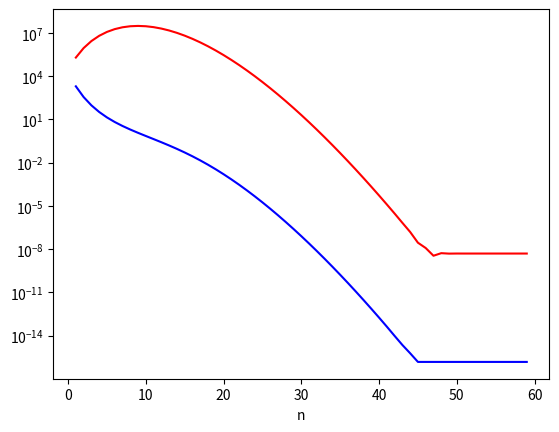

Reproduce this figure in Python.
a = 1 # variable a gets value 1

a == 1 # check if a is 1

0.1 + 0.1 + 0.1 == 0.3

import numpy as np

def expand_ratio(x, y, max_steps = 10, base = 10):
    '''Expand x/y in a base (by default in the decimal base)'''
    q, r = divmod(x, y)
    output = np.base_repr(q, base)
    output += '.'
    for n in range(max_steps):
        if r == 0:
            break
        r = base*r
        q, r = divmod(r, y)
        output += np.base_repr(q, base)
    return output
    
print(expand_ratio(1, 10, base = 10))
print(expand_ratio(1, 10, base = 2))

print(f'Largest integer stored with 53 bits: {2**54 - 1}')
print(f'Largest 8-bit unsigned (positive only) integer, `uint8`: {2**8 - 1}')
print(f'Largest 16-bit signed integer, `int16`: {2**15 - 1}')

from matplotlib import pyplot as plt

ax = plt.axes(xscale='log', yscale='linear', xlabel='Logarithmic scale', ylabel='Linear scale')
ax.grid()
ax.set_xlim((10**-5,10**3))
ax.set_ylim((0,10**3))
ax.yaxis.set_minor_locator(plt.MaxNLocator(25))

# Let's now solve for N and J
x = 0.1
n = np.floor(np.log2(x))
N = 52 - n
J = np.round(x * 2**N)
print(f'{N = }, {J = }')

# Note that J is even so that we can also choose 
N = N - 1
J = J / 2
print(f'{N = }, {J = }')

# J = 2^N/10 up to a small remainder
q, r = divmod(2**N, 10)
print(f'{q = }, {r = }, {J - q = }')

# The rounding error is
err = 1/5 * 2**(-N)
err

print(np.finfo(float))
eps = np.finfo(float).eps
print(eps)

np.finfo(float).eps == 2**(-52)

# Let's return to our starting point and check that 
# 0.1 + 0.1 + 0.1 == 0.3
# up to floating-point precision
eps = np.finfo(float).eps
np.abs(0.1 + 0.1 + 0.1 - 0.3) < eps

# It is important to use 2.0, not 2, here.
# With 2, the integer data type is used and it has different limits. 
print(2.0**(-1074)) 
print(2.0**(-1075))
print(2.0**1023)
try:
    print(2.0**1024)
except OverflowError as e:
    print(e)

def fl(x, precision = 8):
    '''Simulate decimal floating-point rounding with given precision'''
    return float(np.format_float_positional(x, 
        precision = precision, fractional = False))
    
def oplus(x, y):
    return fl(x + y)

a = 0.23371258e-4
b = 0.33678429e2
c = -0.33677811e2
print(f'''
(1)  {oplus(oplus(a, b), c) = } 
(2)  {oplus(a, oplus(b, c)) = }
optimal = {fl(a + b + c)}
''')

x = np.array([1.0 if i%10==0 else 10**(-5) for i in range(100)])

# Naive sum
S = 0
for s in x:
    S += s
print(f'Sum is {S}')
print(f'Numpy says {np.sum(x)}')
print(f'Math says {10*1.0 + 90*10**(-5)}')

a = 1.9999999999999*2.0**52
print(f'{a = }')
for i in range(1000):
    if i%25 == 0:
        print(f'{i = }')
    b = a
    a += 1.0
    if a == b: # a + 1.0 should be bigger than b
        print(f'Overflow for {a = } when {i = }')
        break
# When did the overflow happen?
print(np.log2(a))

def Var(X):
    mu = np.mean(X)
    n = len(X)
    return (np.sum(X**2) - n*(mu**2))/(n-1)

n = 1000
a = 10**(-7)
X = np.random.uniform(-a, a, n)
print(f'K = 0: {Var(X)}')
K = X[0] # Common choice
print(f'K = x_0: {Var(X-K)}')
K = 1
print(f'K = 1: {Var(X - K)}')

# Implementation in numpy
print(f'numpy: {np.var(X, ddof=1)}')

def exp_demo(x, n):
    '''Compute e^x by using its Taylor series up to the nth term
    
        1 + x + x^2/2! + ... + x^n/n!
    '''
    out = 1
    xn = 1
    cn = 1
    for i in range(1, n + 1):
        xn *= x
        cn /= i
        out += cn * xn
    return out

def relative_error(y):
    ytrue = np.exp(-10)
    return np.abs(y - ytrue) / ytrue

ns = range(1, 60)
err_left = [relative_error(exp_demo(-10, n)) for n in ns]
err_right = [relative_error(1 / exp_demo(10, n)) for n in ns]

import matplotlib.pyplot as plt

plt.figure(dpi = 150)
plt.semilogy(ns, err_left, 'r')
plt.semilogy(ns, err_right, 'b')

ax = plt.gca()
ax.set_xlabel('n');